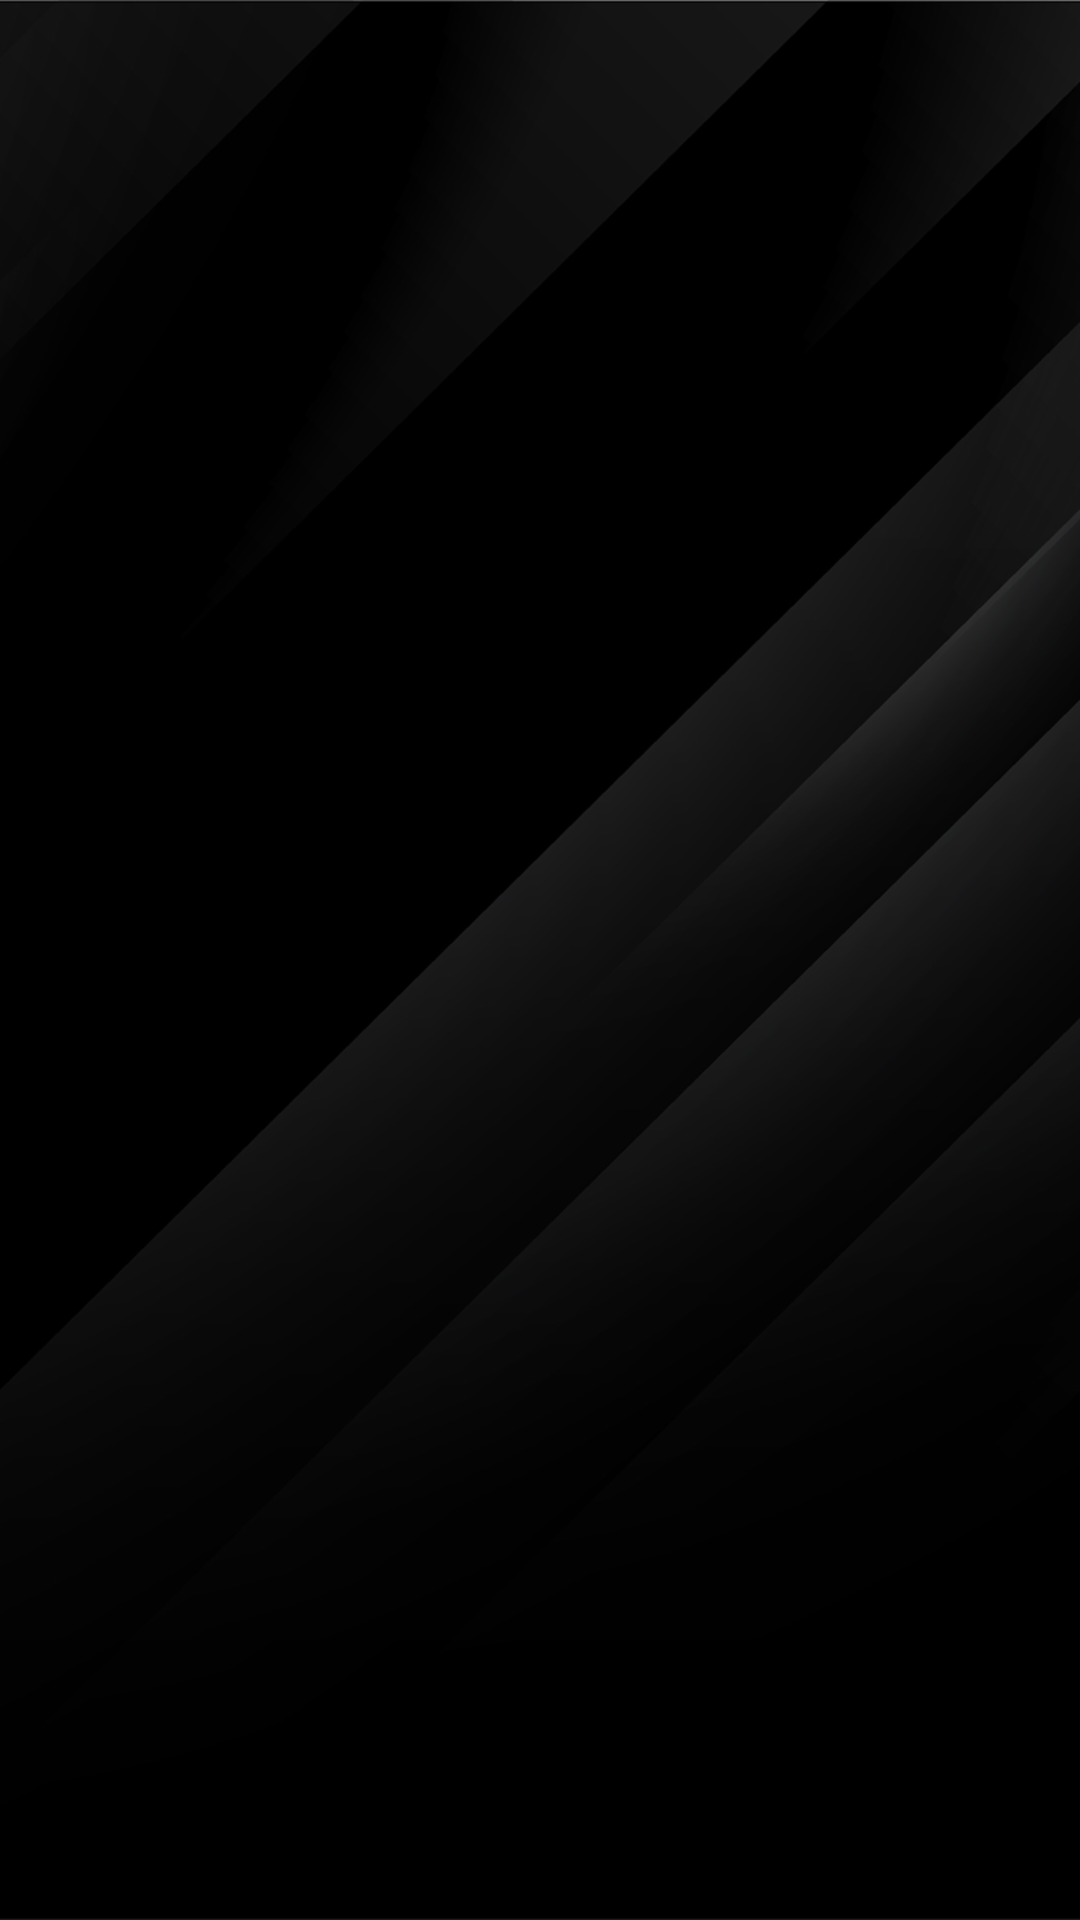

Reconstruct the res/layout file that produces this screen, plus the resources it refers to.
<!-- AndroidManifest.xml: application theme Theme.ApuestaTotal -->
<!-- res/layout/fragment_levels.xml -->
<?xml version="1.0" encoding="utf-8"?>
<FrameLayout xmlns:android="http://schemas.android.com/apk/res/android"
    android:layout_width="match_parent"
    android:layout_height="match_parent">

    <ImageView
        android:layout_width="match_parent"
        android:layout_height="match_parent"
        android:adjustViewBounds="true"
        android:scaleType="fitXY"
        android:src="@drawable/main_bg" />



</FrameLayout>
<!-- resources referenced by this layout -->
<resources>
  <!-- drawable main_bg: png bitmap (drawable-v24, 114004 bytes) -->
  <style name="Theme.ApuestaTotal" parent="Theme.MaterialComponents.DayNight.NoActionBar">
          
          <item name="colorPrimary">@color/purple_500</item>
          <item name="colorPrimaryVariant">@color/purple_700</item>
          <item name="colorOnPrimary">@color/white</item>
          
          <item name="colorSecondary">@color/teal_200</item>
          <item name="colorSecondaryVariant">@color/teal_700</item>
          <item name="colorOnSecondary">@color/black</item>
          
          <item name="android:statusBarColor">?attr/colorPrimaryVariant</item>
          
          <item name="android:windowFullscreen">true</item>
      </style>
  <!-- not gathered from this repository: default colours our renderer supplied (Android Studio template values) -->
  <color name="purple_500">#FF6200EE</color>
  <color name="purple_700">#FF3700B3</color>
  <color name="teal_200">#FF03DAC5</color>
  <color name="teal_700">#FF018786</color>
  <color name="black">#FF000000</color>
  <color name="white">#FFFFFFFF</color>
</resources>
